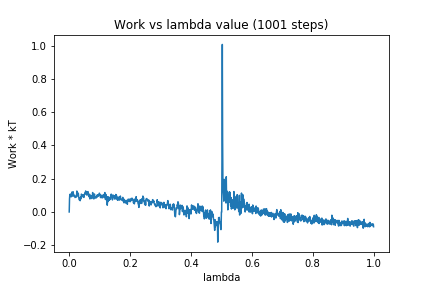

Values plotted in this chart, from the file beside it:
0, 0.0
1, 0.07855
2, 0.105
3, 0.09744
4, 0.1076
5, 0.1028
6, 0.09064
7, 0.09586
8, 0.1013
9, 0.1199
10, 0.09805
11, 0.1139
12, 0.09548
13, 0.1211
14, 0.1049
15, 0.09714
16, 0.09629
17, 0.09783
18, 0.1004
19, 0.08679
20, 0.08835
21, 0.08934
22, 0.09072
23, 0.09405
24, 0.09143
25, 0.1258
26, 0.1206
27, 0.11
28, 0.09709
29, 0.1139
30, 0.1102
31, 0.09089
32, 0.08
33, 0.07312
34, 0.07567
35, 0.08531
36, 0.06773
37, 0.0811
38, 0.09041
39, 0.08016
40, 0.1073
41, 0.1042
42, 0.09957
43, 0.0917
44, 0.09317
45, 0.09832
46, 0.1038
47, 0.1011
48, 0.08735
49, 0.09877
50, 0.1063
51, 0.1103
52, 0.1153
53, 0.1141
54, 0.1263
55, 0.1133
56, 0.1047
57, 0.1179
58, 0.1021
59, 0.1146
60, 0.1204
... 940 more rows
